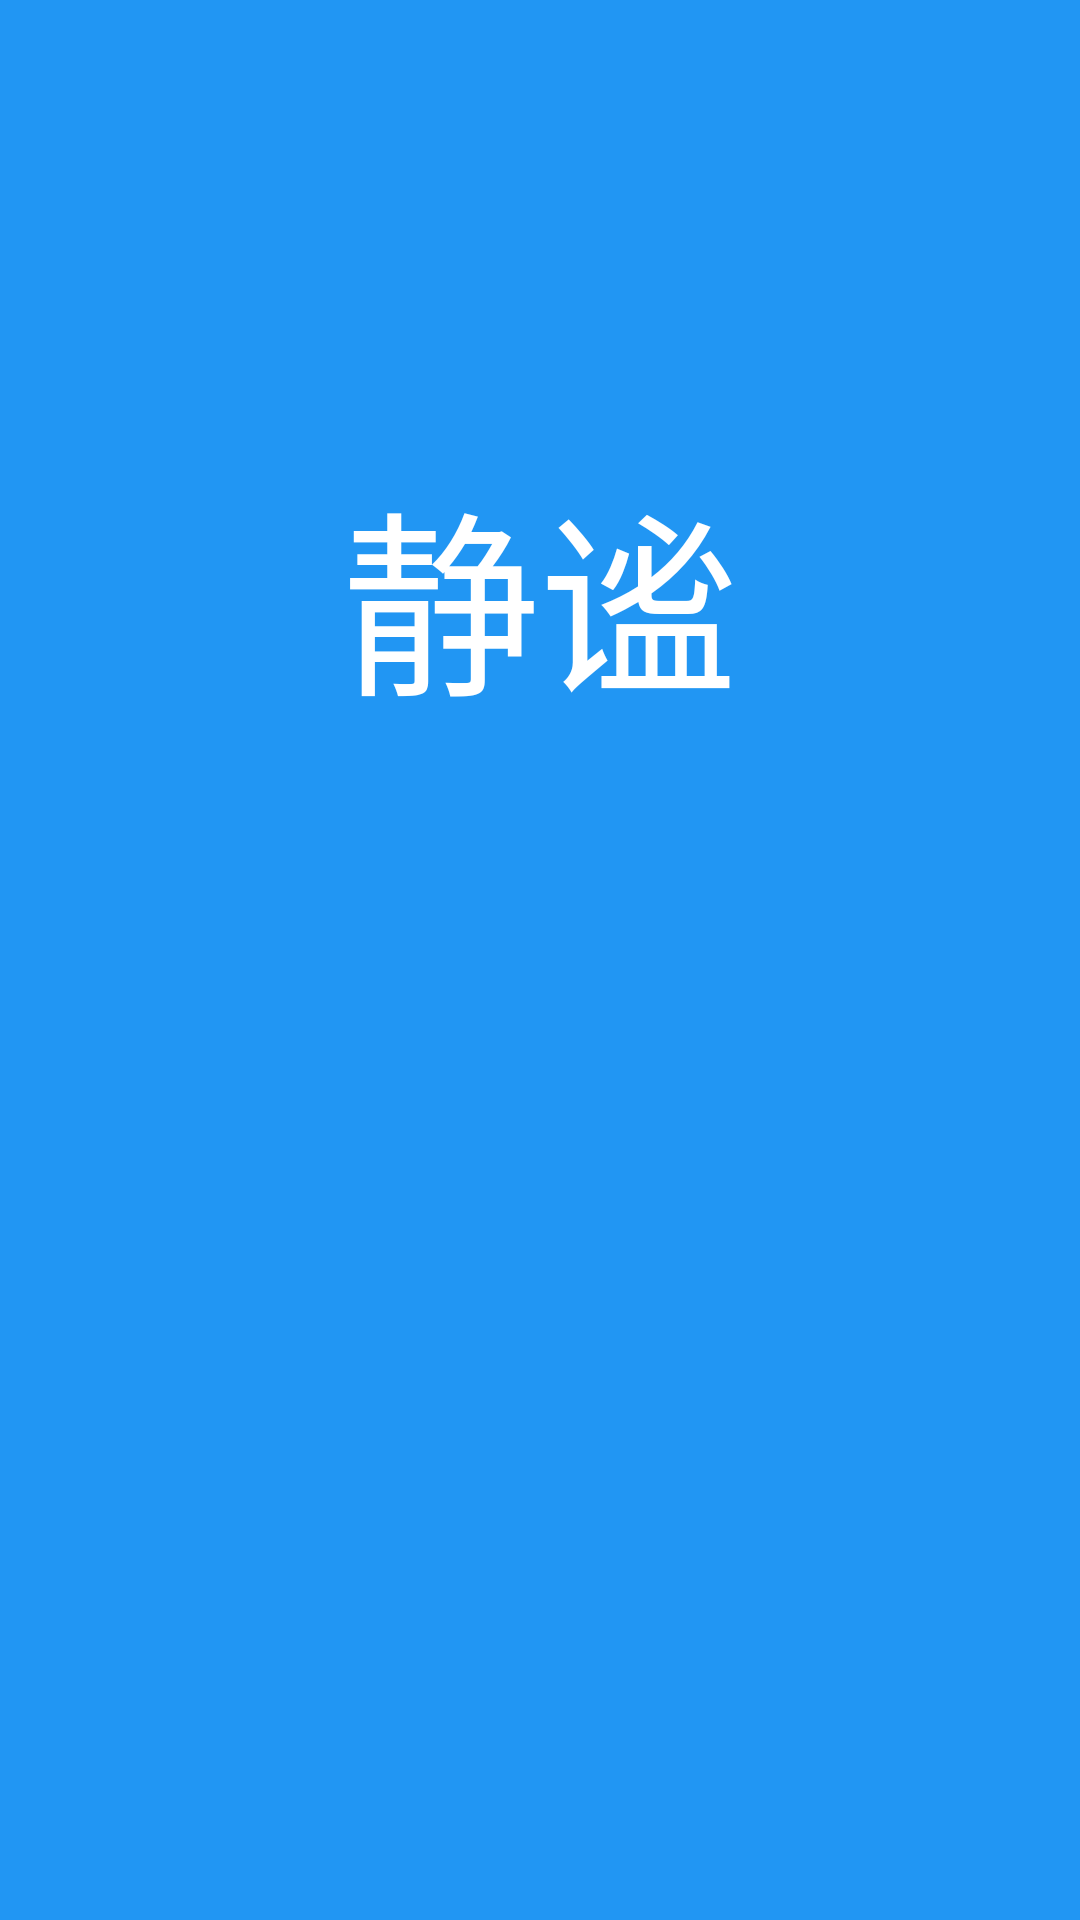

The Android layout XML behind this screen, and the referenced resources:
<!-- AndroidManifest.xml: application theme AppTheme -->
<!-- res/layout/activity_welcome.xml -->
<?xml version="1.0" encoding="utf-8"?>
<FrameLayout xmlns:android="http://schemas.android.com/apk/res/android"
    android:layout_width="fill_parent"
    android:layout_height="fill_parent"
    android:background="@color/blue">


    <TextView
        android:id="@+id/start_image"
        android:layout_width="wrap_content"
        android:layout_height="wrap_content"
        android:gravity="center"
        android:text="静谧"
        android:textColor="@color/white"
        android:layout_gravity="center_horizontal"
        android:layout_marginTop="150dp"
        android:textSize="66sp" />

</FrameLayout>
<!-- resources referenced by this layout -->
<resources>
  <color name="blue">#2196F3</color>
  <color name="white">@android:color/white</color>
  <style name="AppTheme" parent="AppBaseTheme" />
  <style name="AppBaseTheme" parent="Theme.AppCompat.Light.NoActionBar">
          <item name="colorPrimary">@color/blue</item>
          <item name="colorPrimaryDark">@color/blue</item>
          <item name="colorAccent">@color/blue</item>
          <item name="playBarBackground">@drawable/play_bar_bg_selector</item>
      </style>
</resources>
